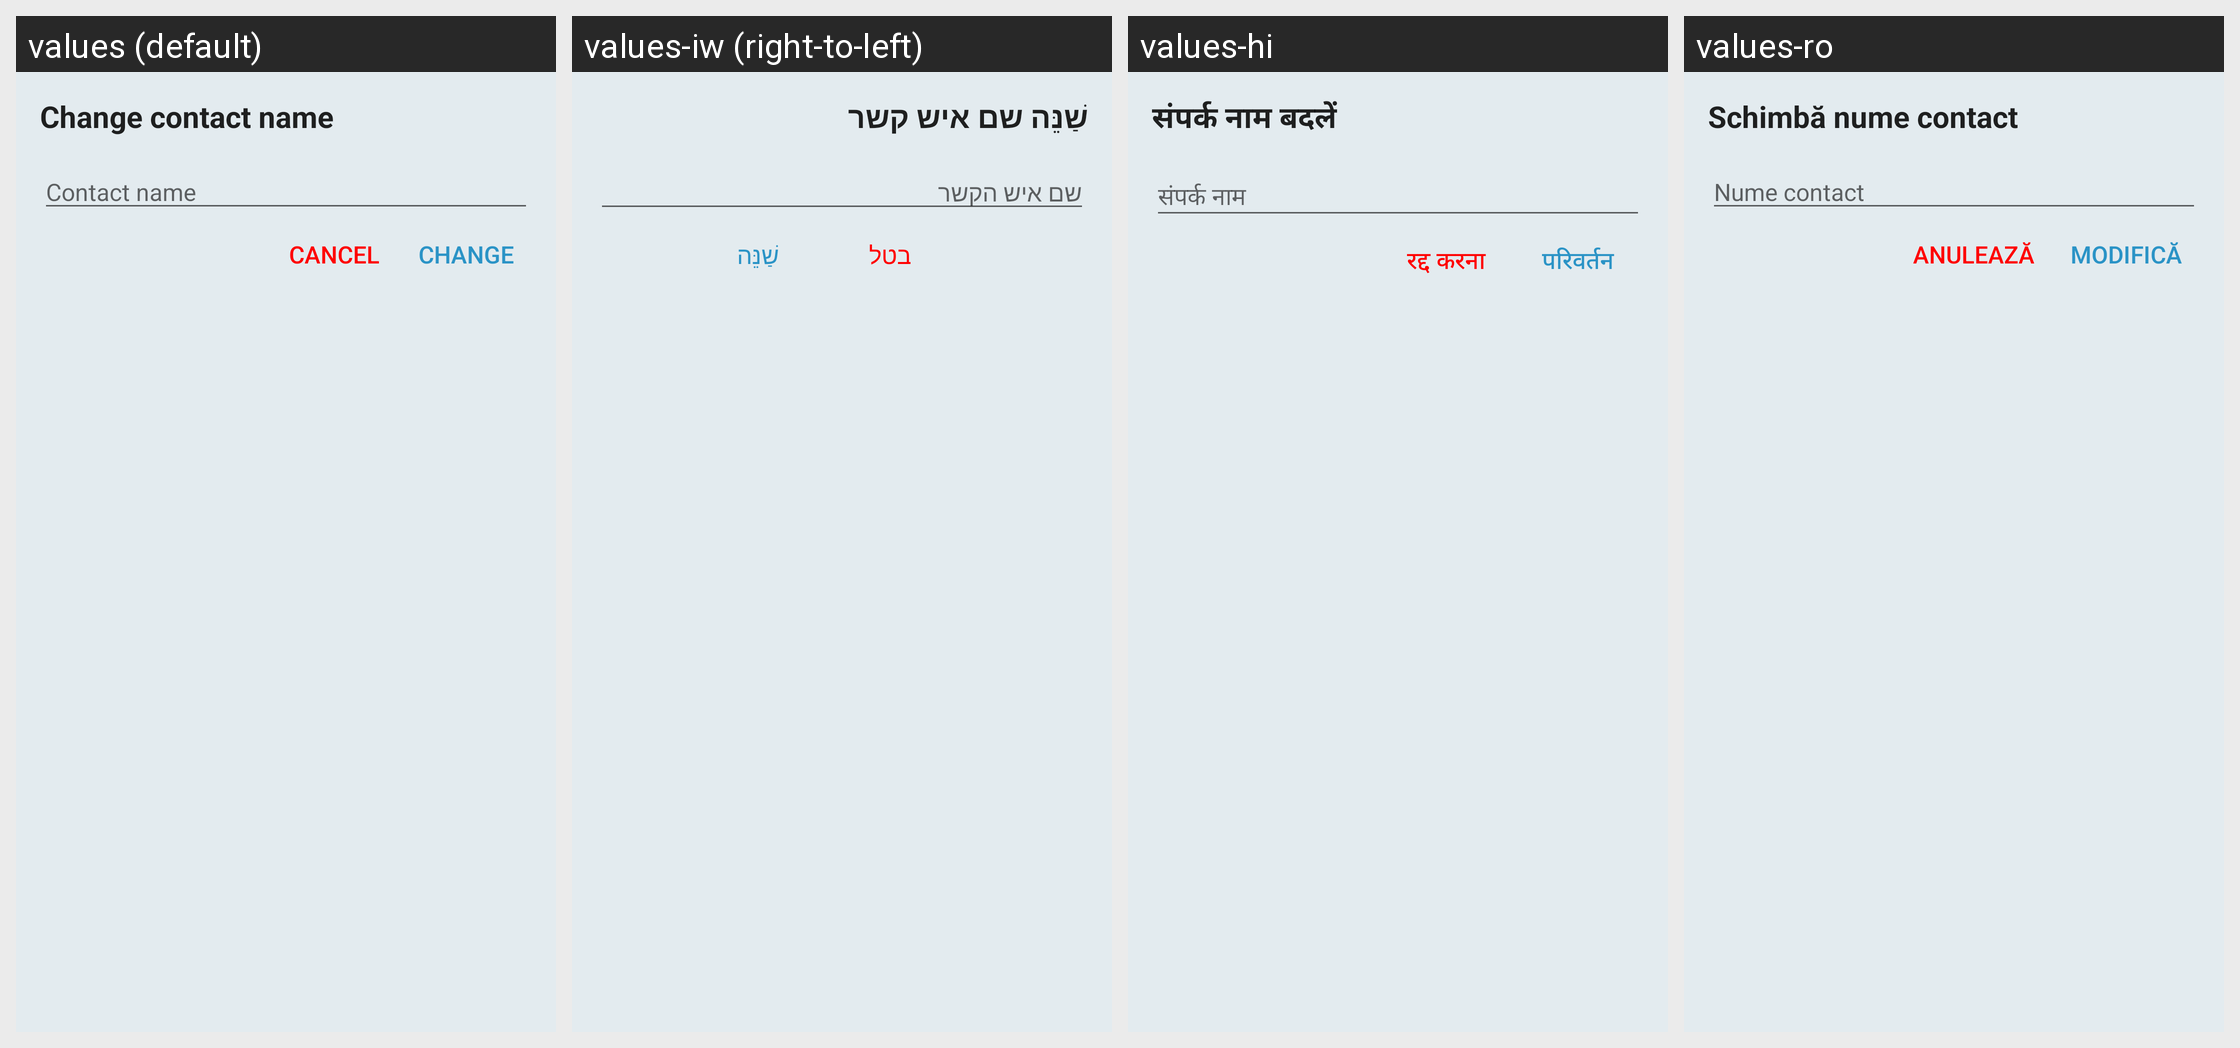

The same Android screen rendered under several of its app's locales, left to right. List the strings drawn on it with the default value and each locale's translation.
Android screen res/layout/fragment_alias_dialog.xml rendered under 4 locales, left to right: values (default), values-iw (right-to-left), values-hi, values-ro. Device: Nexus 5 (rendered at 1080×1920; each locale shown at half size, 540×960, under a caption strip naming it); theme BriarTheme.
Other locales in the repository, not shown: values-af, values-am, values-ar, values-ast, values-az, values-be, values-bg, values-bn, values-br, values-bs, values-ca, values-cs, values-da, values-de, values-el, values-en-rIN, values-en-rXC, values-es, values-es-rUS, values-et, values-eu, values-fa, values-fi, values-fr, values-fr-rCA, values-gl, values-gu, values-he, values-hr, values-hu, values-hy, values-in, values-is, values-it, values-ja, values-ka, values-kk, values-km, values-kn, values-ko, values-ky, values-lo, values-lt, values-lv, values-mk, values-ml, values-mn, values-mr, values-ms, values-my, values-nb, values-ne, values-nl, values-oc, values-pa, values-pl, values-pt, values-pt-rBR, values-pt-rPT, values-ru, values-si, values-sk, values-sl, values-sq, values-sr, values-sv, values-sw, values-ta, values-te, values-th, values-tl, values-tr, values-uk, values-ur, values-uz, values-vi, values-zh-rCN, values-zh-rHK, values-zh-rTW, values-zu.
Strings drawn on this screen, with the default value and each locale's value (text and hints the layout hard-codes, and strings that could not be matched under every locale, appear in the picture but are not listed):

set_contact_alias
  values: Change contact name
  values-iw: שַׁנֵּה שם איש קשר
  values-hi: संपर्क नाम बदलें
  values-ro: Schimbă nume contact

set_contact_alias_hint
  values: Contact name
  values-iw: שם איש הקשר
  values-hi: संपर्क नाम
  values-ro: Nume contact

cancel
  values: Cancel
  values-iw: בטל
  values-hi: रद्द करना
  values-ro: Anulează

set_alias_button
  values: Change
  values-iw: שַׁנֵּה
  values-hi: परिवर्तन
  values-ro: Modifică
